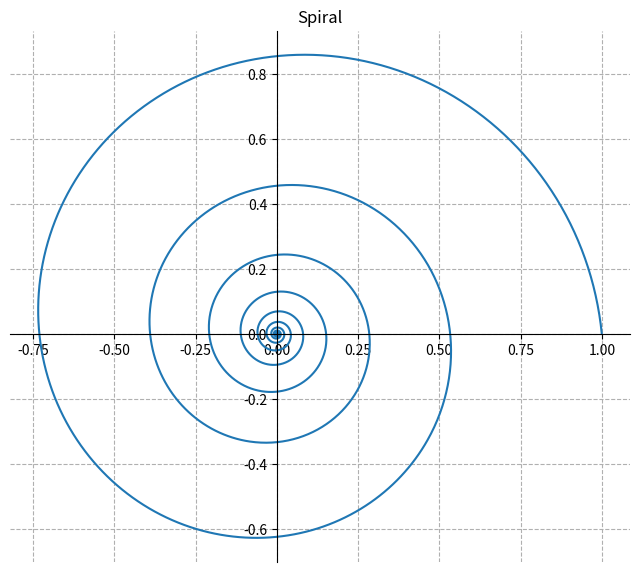

This chart was generated by the following Python code:
# [redacted]
# 7/2/2021
# spiral plot

# importing libraries
import matplotlib.pyplot as plt 
import numpy as np

fig, ax = plt.subplots()

plt.title('Spiral') 

# setting up axes
ax.spines['right'].set_color('none')
ax.spines['top'].set_color('none')
ax.spines['left'].set_position('zero')
ax.spines['bottom'].set_position('zero')

ax.set_aspect('equal')
ax.grid(True, which='both', linestyle='dashed')

fig.set_size_inches(8, 8)

# defining values
theta = np.arange(0, 20*np.pi, .01)
x = np.exp((theta*-1)/10)*np.cos(theta)
y = np.exp((theta*-1)/10)*np.sin(theta)

ax.plot(x, y)
plt.show()
